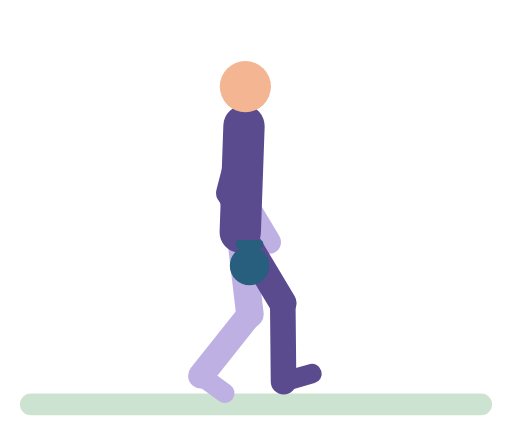
t = 0.00 s
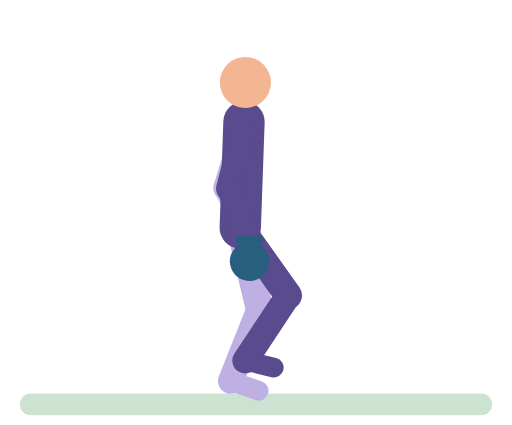
t = 0.28 s
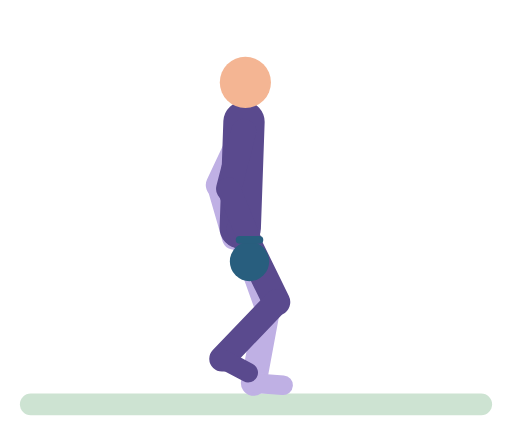
t = 0.57 s
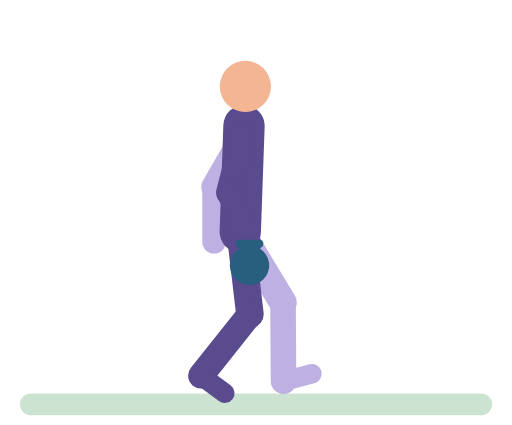
t = 0.85 s
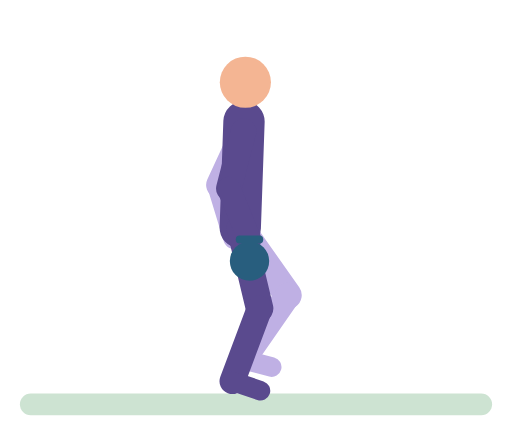
t = 1.14 s
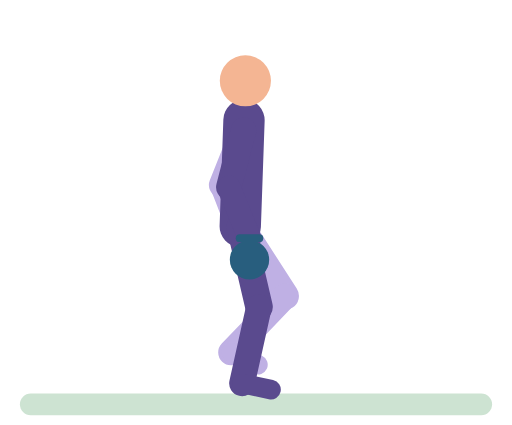
t = 1.26 s

The animated SVG that drew these frames (rendered in a browser with its animation timeline set to each time). Animation: 39 SMIL elements (animate=39); one cycle of 1.70 s, repeats indefinitely.

<svg xmlns="http://www.w3.org/2000/svg" viewBox="-10 -14 260 216" role="img" aria-label="Suitcase carry"><title>Suitcase carry</title><g stroke-linecap="round"><rect x="0" y="186" width="240" height="11" rx="5.5" fill="#CDE3D2"/><line x1="113.7" y1="55" x2="112.3" y2="85" stroke="#BFB0E4" stroke-width="13"><animate attributeName="y1" dur="1.7s" repeatCount="indefinite" values="55;54.7;52.6;52;52.3;55;54.7;52.6;52;52.3;54.4;55" keyTimes="0;0.05;0.175;0.25;0.3;0.475;0.55;0.675;0.75;0.8;0.925;1"/><animate attributeName="x2" dur="1.7s" repeatCount="indefinite" values="112.3;111.1;105.3;103.3;102;99.3;98.7;99.3;102;103.3;105.3;111.1;112.3" keyTimes="0;0.05;0.15;0.2;0.3;0.4;0.5;0.6;0.7;0.8;0.85;0.95;1"/><animate attributeName="y2" dur="1.7s" repeatCount="indefinite" values="85;84.2;80.5;79.9;80.1;81;80;80;81.1;84.2;85" keyTimes="0;0.075;0.2;0.25;0.375;0.5;0.65;0.775;0.825;0.925;1"/></line><line x1="112.3" y1="85" x2="126.7" y2="109" stroke="#BFB0E4" stroke-width="12"><animate attributeName="x1" dur="1.7s" repeatCount="indefinite" values="112.3;111.1;105.3;103.3;102;99.3;98.7;99.3;102;103.3;105.3;111.1;112.3" keyTimes="0;0.05;0.15;0.2;0.3;0.4;0.5;0.6;0.7;0.8;0.85;0.95;1"/><animate attributeName="y1" dur="1.7s" repeatCount="indefinite" values="85;84.2;80.5;79.9;80.1;81;80;80;81.1;84.2;85" keyTimes="0;0.075;0.2;0.25;0.375;0.5;0.65;0.775;0.825;0.925;1"/><animate attributeName="x2" dur="1.7s" repeatCount="indefinite" values="126.7;126.4;125.4;123.8;117.5;114;113.1;112.4;111.4;107.9;101.6;99.1;98.7;99.1;100;103.5;109.8;111.4;112.4;113.1;114;117.5;123.8;126.4;126.7" keyTimes="0;0.025;0.05;0.075;0.15;0.2;0.225;0.275;0.3;0.35;0.425;0.475;0.5;0.525;0.55;0.6;0.675;0.7;0.725;0.775;0.8;0.85;0.925;0.975;1"/><animate attributeName="y2" dur="1.7s" repeatCount="indefinite" values="109;108.4;106.3;106;106.3;109;108.7;106.6;106;106.3;108.4;109" keyTimes="0;0.075;0.2;0.25;0.3;0.475;0.55;0.675;0.75;0.8;0.925;1"/></line><line x1="112" y1="104" x2="116.9" y2="145.7" stroke="#BFB0E4" stroke-width="14"><animate attributeName="y1" dur="1.7s" repeatCount="indefinite" values="104;103.7;101.6;101;101.3;103.9;103.7;101.6;101;101.3;103.4;104" keyTimes="0;0.05;0.175;0.25;0.3;0.475;0.55;0.675;0.75;0.8;0.925;1"/><animate attributeName="x2" dur="1.7s" repeatCount="indefinite" values="116.9;117.9;121.6;121.9;121.5;122;123.2;129;132.1;133;134.1;136.2;137.2;135;134.5;133.4;129.5;121.3;119;117.5;116.9" keyTimes="0;0.05;0.15;0.175;0.25;0.275;0.3;0.375;0.425;0.45;0.525;0.575;0.625;0.725;0.775;0.8;0.85;0.925;0.95;0.975;1"/><animate attributeName="y2" dur="1.7s" repeatCount="indefinite" values="145.7;145.3;142.1;141.8;140.3;139.6;136.7;135.9;136.6;138.7;144.3;145.1;145.7" keyTimes="0;0.05;0.2;0.3;0.425;0.525;0.6;0.65;0.775;0.825;0.925;0.95;1"/></line><line x1="116.9" y1="145.7" x2="92" y2="177" stroke="#BFB0E4" stroke-width="13"><animate attributeName="x1" dur="1.7s" repeatCount="indefinite" values="116.9;117.9;121.6;121.9;121.5;122;123.2;129;132.1;133;134.1;136.2;137.2;135;134.5;133.4;129.5;121.3;119;117.5;116.9" keyTimes="0;0.05;0.15;0.175;0.25;0.275;0.3;0.375;0.425;0.45;0.525;0.575;0.625;0.725;0.775;0.8;0.85;0.925;0.95;0.975;1"/><animate attributeName="y1" dur="1.7s" repeatCount="indefinite" values="145.7;145.3;142.1;141.8;140.3;139.6;136.7;135.9;136.6;138.7;144.3;145.1;145.7" keyTimes="0;0.05;0.2;0.3;0.425;0.525;0.6;0.65;0.775;0.825;0.925;0.95;1"/><animate attributeName="x2" dur="1.7s" repeatCount="indefinite" values="92;92.5;94;96.3;105.7;108.7;111;112.5;113.5;115;117.3;120.3;129.7;132;133.5;134;133.3;131.4;128.4;116.3;112.6;109.6;107.7;106.6;105.6;101.8;95.1;92.4;92" keyTimes="0;0.025;0.05;0.075;0.15;0.175;0.2;0.225;0.275;0.3;0.325;0.35;0.425;0.45;0.475;0.5;0.525;0.55;0.575;0.65;0.675;0.7;0.725;0.775;0.8;0.85;0.925;0.975;1"/><animate attributeName="y2" dur="1.7s" repeatCount="indefinite" values="177;177.4;180.9;180.9;179.6;176.9;170.2;166.4;165.4;165;166.1;169.1;174.5;176.7;177" keyTimes="0;0.05;0.225;0.3;0.525;0.575;0.65;0.7;0.725;0.75;0.8;0.85;0.925;0.975;1"/></line><line x1="92" y1="177" x2="104.1" y2="185.8" stroke="#BFB0E4" stroke-width="10"><animate attributeName="x1" dur="1.7s" repeatCount="indefinite" values="92;92.5;94;96.3;105.7;108.7;111;112.5;113.5;115;117.3;120.3;129.7;132;133.5;134;133.3;131.4;128.4;116.3;112.6;109.6;107.7;106.6;105.6;101.8;95.1;92.4;92" keyTimes="0;0.025;0.05;0.075;0.15;0.175;0.2;0.225;0.275;0.3;0.325;0.35;0.425;0.45;0.475;0.5;0.525;0.55;0.575;0.65;0.675;0.7;0.725;0.775;0.8;0.85;0.925;0.975;1"/><animate attributeName="y1" dur="1.7s" repeatCount="indefinite" values="177;177.4;180.9;180.9;179.6;176.9;170.2;166.4;165.4;165;166.1;169.1;174.5;176.7;177" keyTimes="0;0.05;0.225;0.3;0.525;0.575;0.65;0.7;0.725;0.75;0.8;0.85;0.925;0.975;1"/><animate attributeName="x2" dur="1.7s" repeatCount="indefinite" values="104.1;104.7;106.5;109.3;123.1;125.6;127.2;128.3;129.8;132.2;144.4;146.6;148;148.4;147.8;146.1;143.3;139.7;126.9;123.6;121.4;120.2;119.1;115;107.6;105.7;104.5;104.1" keyTimes="0;0.025;0.05;0.075;0.175;0.2;0.225;0.275;0.3;0.325;0.425;0.45;0.475;0.5;0.525;0.55;0.575;0.6;0.675;0.7;0.725;0.775;0.8;0.85;0.925;0.95;0.975;1"/><animate attributeName="y2" dur="1.7s" repeatCount="indefinite" values="185.8;183.8;182.4;176.6;175.4;171.8;171.3;171.6;174.3;180.8;184.4;185.5;185.8" keyTimes="0;0.275;0.325;0.45;0.55;0.7;0.75;0.775;0.825;0.9;0.95;0.975;1"/></line><line x1="112" y1="104" x2="113.9" y2="50" stroke="#5A4A8E" stroke-width="21"><animate attributeName="y1" dur="1.7s" repeatCount="indefinite" values="104;103.7;101.6;101;101.3;103.9;103.7;101.6;101;101.3;103.4;104" keyTimes="0;0.05;0.175;0.25;0.3;0.475;0.55;0.675;0.75;0.8;0.925;1"/><animate attributeName="y2" dur="1.7s" repeatCount="indefinite" values="50;49.7;47.7;47;47.3;50;49.7;47.7;47;47.3;49.4;50" keyTimes="0;0.05;0.175;0.25;0.3;0.475;0.55;0.675;0.75;0.8;0.925;1"/></line><circle cx="114.6" cy="30" r="13" fill="#F4B593"><animate attributeName="cy" dur="1.7s" repeatCount="indefinite" values="30;29.8;27.7;27;27.3;30;29.8;27.7;27;27.3;29.4;30" keyTimes="0;0.05;0.175;0.25;0.3;0.475;0.55;0.675;0.75;0.8;0.925;1"/></circle><line x1="112" y1="104" x2="133.6" y2="140" stroke="#5A4A8E" stroke-width="14"><animate attributeName="y1" dur="1.7s" repeatCount="indefinite" values="104;103.7;101.6;101;101.3;103.9;103.7;101.6;101;101.3;103.4;104" keyTimes="0;0.05;0.175;0.25;0.3;0.475;0.55;0.675;0.75;0.8;0.925;1"/><animate attributeName="x2" dur="1.7s" repeatCount="indefinite" values="133.6;134.1;137;137.2;135;134.5;133.4;131.7;119;117.5;116.9;117.9;121.6;121.9;121.5;122;123.2;129;132.1;133;133.6" keyTimes="0;0.025;0.1;0.125;0.225;0.275;0.3;0.325;0.45;0.475;0.5;0.55;0.65;0.675;0.75;0.775;0.8;0.875;0.925;0.95;1"/><animate attributeName="y2" dur="1.7s" repeatCount="indefinite" values="140;139.6;136.1;136.3;137.4;144.3;145.1;145.7;145.3;142.1;141.8;140.3;140" keyTimes="0;0.025;0.125;0.25;0.3;0.425;0.45;0.5;0.55;0.7;0.8;0.925;1"/></line><line x1="133.6" y1="140" x2="134" y2="180" stroke="#5A4A8E" stroke-width="13"><animate attributeName="x1" dur="1.7s" repeatCount="indefinite" values="133.6;134.1;137;137.2;135;134.5;133.4;131.7;119;117.5;116.9;117.9;121.6;121.9;121.5;122;123.2;129;132.1;133;133.6" keyTimes="0;0.025;0.1;0.125;0.225;0.275;0.3;0.325;0.45;0.475;0.5;0.55;0.65;0.675;0.75;0.775;0.8;0.875;0.925;0.95;1"/><animate attributeName="y1" dur="1.7s" repeatCount="indefinite" values="140;139.6;136.1;136.3;137.4;144.3;145.1;145.7;145.3;142.1;141.8;140.3;140" keyTimes="0;0.025;0.125;0.25;0.3;0.425;0.45;0.5;0.55;0.7;0.8;0.925;1"/><animate attributeName="x2" dur="1.7s" repeatCount="indefinite" values="134;133.3;131.4;128.4;116.3;112.6;109.6;107.7;106.6;105.6;101.8;95.1;92.4;92;92.5;94;96.3;105.7;108.7;111;112.5;113.5;115;117.3;120.3;129.7;132;133.5;134" keyTimes="0;0.025;0.05;0.075;0.15;0.175;0.2;0.225;0.275;0.3;0.35;0.425;0.475;0.5;0.525;0.55;0.575;0.65;0.675;0.7;0.725;0.775;0.8;0.825;0.85;0.925;0.95;0.975;1"/><animate attributeName="y2" dur="1.7s" repeatCount="indefinite" values="180;179.6;176.9;170.2;166.4;165.4;165;166.1;169.1;174.5;176.7;177.4;180.9;180" keyTimes="0;0.025;0.075;0.15;0.2;0.225;0.25;0.3;0.35;0.425;0.475;0.55;0.725;1"/></line><line x1="134" y1="180" x2="148.4" y2="175.9" stroke="#5A4A8E" stroke-width="10"><animate attributeName="x1" dur="1.7s" repeatCount="indefinite" values="134;133.3;131.4;128.4;116.3;112.6;109.6;107.7;106.6;105.6;101.8;95.1;92.4;92;92.5;94;96.3;105.7;108.7;111;112.5;113.5;115;117.3;120.3;129.7;132;133.5;134" keyTimes="0;0.025;0.05;0.075;0.15;0.175;0.2;0.225;0.275;0.3;0.35;0.425;0.475;0.5;0.525;0.55;0.575;0.65;0.675;0.7;0.725;0.775;0.8;0.825;0.85;0.925;0.95;0.975;1"/><animate attributeName="y1" dur="1.7s" repeatCount="indefinite" values="180;179.6;176.9;170.2;166.4;165.4;165;166.1;169.1;174.5;176.7;177.4;180.9;180" keyTimes="0;0.025;0.075;0.15;0.2;0.225;0.25;0.3;0.35;0.425;0.475;0.55;0.725;1"/><animate attributeName="x2" dur="1.7s" repeatCount="indefinite" values="148.4;147.8;146.1;143.3;139.7;126.9;123.6;121.4;120.2;119.1;115;107.6;105.7;104.5;104.1;104.7;106.5;109.3;123.1;125.6;127.2;128.3;129.8;132.2;144.4;146.6;148;148.4" keyTimes="0;0.025;0.05;0.075;0.1;0.175;0.2;0.225;0.275;0.3;0.35;0.425;0.45;0.475;0.5;0.525;0.55;0.575;0.675;0.7;0.725;0.775;0.8;0.825;0.925;0.95;0.975;1"/><animate attributeName="y2" dur="1.7s" repeatCount="indefinite" values="175.9;175.4;171.4;171.6;174.3;180.8;184.4;185.5;185.8;183.8;182.4;176.6;175.9" keyTimes="0;0.05;0.225;0.275;0.325;0.4;0.45;0.475;0.5;0.775;0.825;0.95;1"/></line><line x1="113.7" y1="55" x2="106.2" y2="84.1" stroke="#5A4A8E" stroke-width="13"><animate attributeName="y1" dur="1.7s" repeatCount="indefinite" values="55;54.7;52.6;52;52.3;55;54.7;52.6;52;52.3;54.4;55" keyTimes="0;0.05;0.175;0.25;0.3;0.475;0.55;0.675;0.75;0.8;0.925;1"/><animate attributeName="y2" dur="1.7s" repeatCount="indefinite" values="84.1;83.8;81.7;81.1;81.4;84;83.8;81.7;81.1;81.4;83.5;84.1" keyTimes="0;0.05;0.175;0.25;0.3;0.475;0.55;0.675;0.75;0.8;0.925;1"/></line><line x1="106.2" y1="84.1" x2="116.7" y2="110" stroke="#5A4A8E" stroke-width="12"><animate attributeName="y1" dur="1.7s" repeatCount="indefinite" values="84.1;83.8;81.7;81.1;81.4;84;83.8;81.7;81.1;81.4;83.5;84.1" keyTimes="0;0.05;0.175;0.25;0.3;0.475;0.55;0.675;0.75;0.8;0.925;1"/><animate attributeName="y2" dur="1.7s" repeatCount="indefinite" values="110;109.7;107.6;107;107.3;110;109.7;107.6;107;107.3;109.4;110" keyTimes="0;0.05;0.175;0.25;0.3;0.475;0.55;0.675;0.75;0.8;0.925;1"/></line><circle cx="116.7" cy="121" r="10" fill="#285E7E"><animate attributeName="cy" dur="1.7s" repeatCount="indefinite" values="121;120.7;118.6;118;118.3;121;120.7;118.6;118;118.3;120.4;121" keyTimes="0;0.05;0.175;0.25;0.3;0.475;0.55;0.675;0.75;0.8;0.925;1"/></circle><line x1="111.7" y1="110" x2="121.7" y2="110" stroke="#285E7E" stroke-width="4"><animate attributeName="y1" dur="1.7s" repeatCount="indefinite" values="110;109.7;107.6;107;107.3;110;109.7;107.6;107;107.3;109.4;110" keyTimes="0;0.05;0.175;0.25;0.3;0.475;0.55;0.675;0.75;0.8;0.925;1"/><animate attributeName="y2" dur="1.7s" repeatCount="indefinite" values="110;109.7;107.6;107;107.3;110;109.7;107.6;107;107.3;109.4;110" keyTimes="0;0.05;0.175;0.25;0.3;0.475;0.55;0.675;0.75;0.8;0.925;1"/></line></g></svg>
